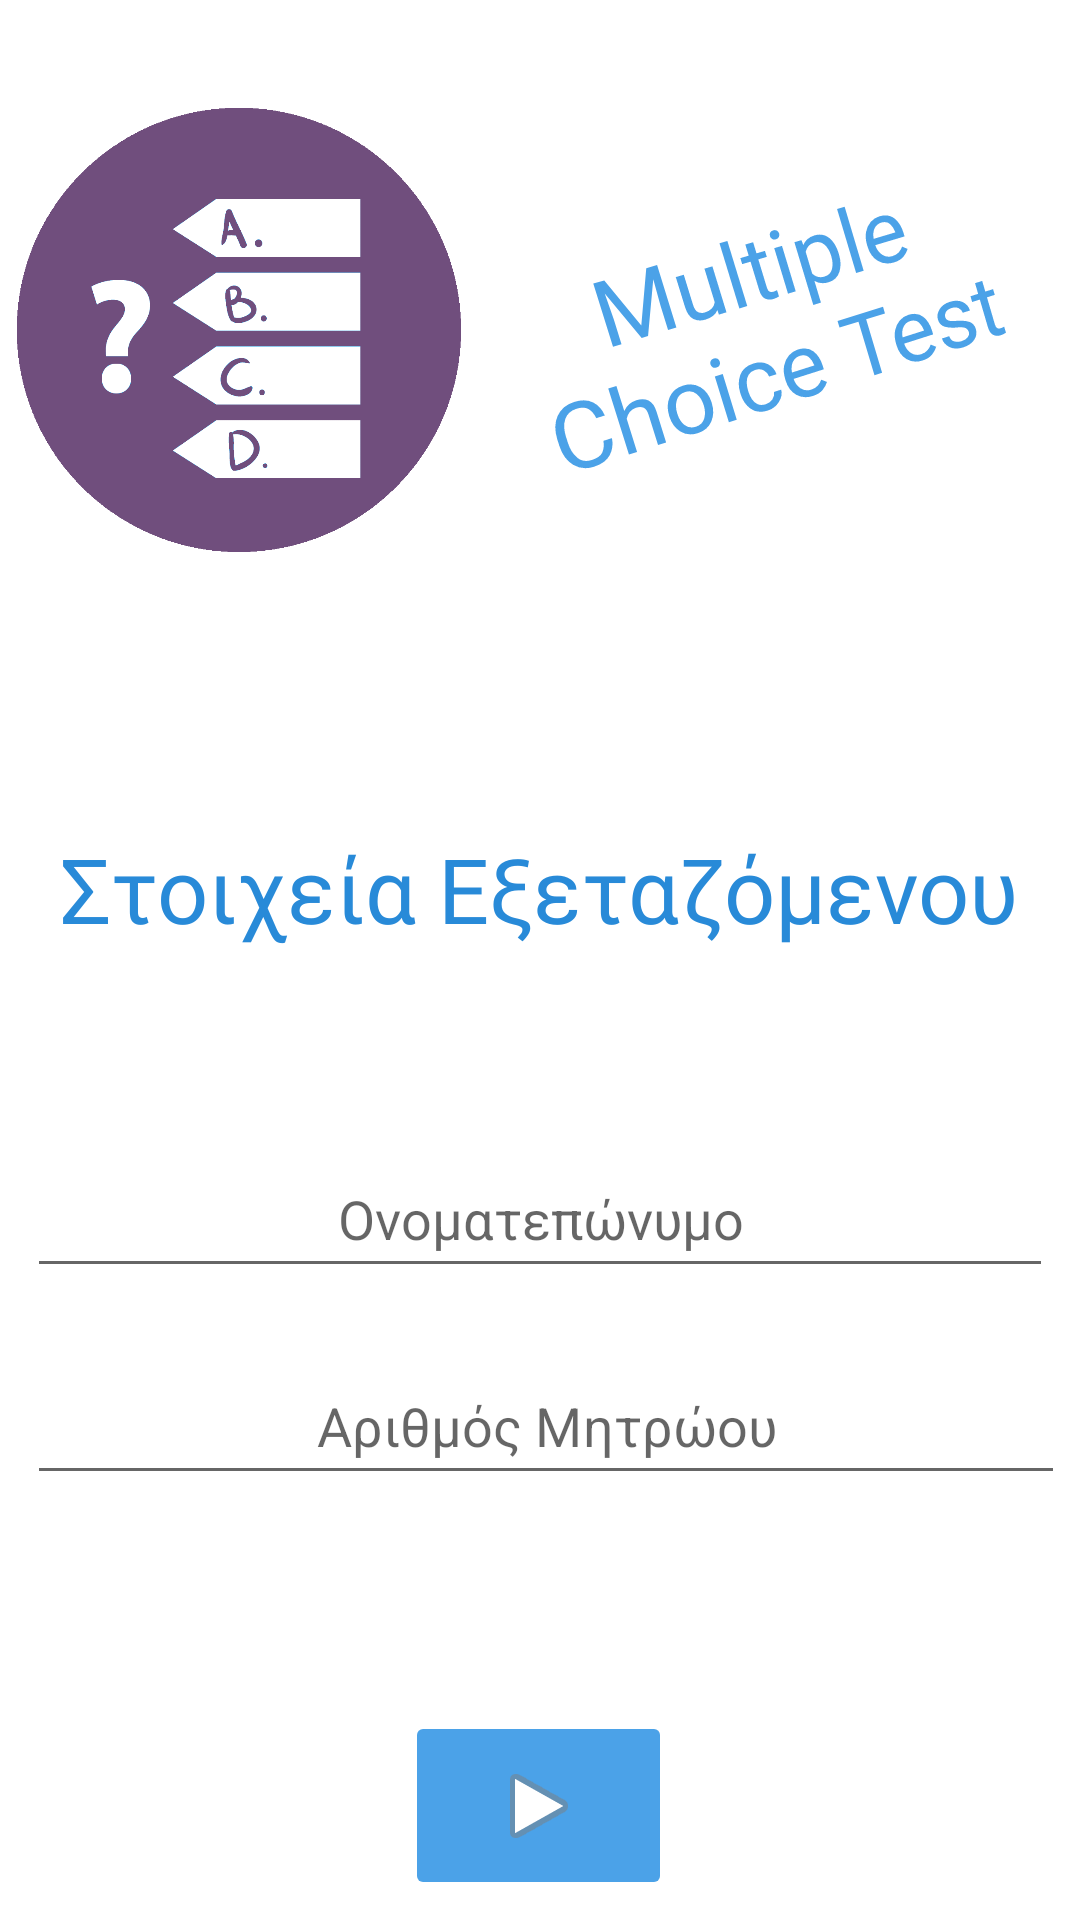

The Android layout XML behind this screen, and the referenced resources:
<!-- AndroidManifest.xml: application theme Theme.MultipleChoiceProject -->
<!-- res/layout/activity_data_entry.xml -->
<?xml version="1.0" encoding="utf-8"?>
<androidx.constraintlayout.widget.ConstraintLayout xmlns:android="http://schemas.android.com/apk/res/android"
    xmlns:app="http://schemas.android.com/apk/res-auto"
    xmlns:tools="http://schemas.android.com/tools"
    android:id="@+id/constraint"
    android:layout_width="match_parent"
    android:layout_height="match_parent"
    tools:context=".DataEntry">

    <TextView
        android:id="@+id/textView6"
        android:layout_width="wrap_content"
        android:layout_height="wrap_content"
        android:layout_marginTop="72dp"
        android:fontFamily="@font/play"
        android:text="Στοιχεία Εξεταζόμενου"
        android:textColor="#288AD8"
        android:textSize="30sp"
        app:layout_constraintEnd_toEndOf="parent"
        app:layout_constraintHorizontal_bias="0.498"
        app:layout_constraintStart_toStartOf="parent"
        app:layout_constraintTop_toBottomOf="@+id/imageView2" />

    <EditText
        android:id="@+id/EtName"
        android:layout_width="342dp"
        android:layout_height="49dp"
        android:layout_marginTop="64dp"
        android:ems="10"
        android:hint="Ονοματεπώνυμο"
        android:inputType="textPersonName"
        android:textAlignment="center"
        app:layout_constraintEnd_toEndOf="parent"
        app:layout_constraintHorizontal_bias="0.492"
        app:layout_constraintStart_toStartOf="parent"
        app:layout_constraintTop_toBottomOf="@+id/textView6" />

    <EditText
        android:id="@+id/EtAM"
        android:layout_width="346dp"
        android:layout_height="49dp"
        android:layout_marginTop="20dp"
        android:ems="10"
        android:hint="Αριθμός Μητρώου"
        android:inputType="number"
        android:textAlignment="center"
        app:layout_constraintStart_toStartOf="@+id/EtName"
        app:layout_constraintTop_toBottomOf="@+id/EtName" />

    <ImageView
        android:id="@+id/imageView2"
        android:layout_width="148dp"
        android:layout_height="188dp"
        android:layout_marginTop="16dp"
        app:layout_constraintEnd_toStartOf="@+id/textView4"
        app:layout_constraintHorizontal_bias="0.5"
        app:layout_constraintStart_toStartOf="parent"
        app:layout_constraintTop_toTopOf="parent"
        app:srcCompat="@drawable/logo" />

    <ImageButton
        android:id="@+id/BtGo"
        android:layout_width="89dp"
        android:layout_height="63dp"
        android:layout_marginTop="72dp"
        android:backgroundTint="#4BA2E8"
        android:contentDescription="Έναρξη"
        app:layout_constraintEnd_toEndOf="parent"
        app:layout_constraintHorizontal_bias="0.498"
        app:layout_constraintStart_toStartOf="parent"
        app:layout_constraintTop_toBottomOf="@+id/EtAM"
        app:srcCompat="@android:drawable/ic_media_play" />

    <TextView
        android:id="@+id/textView4"
        android:layout_width="195dp"
        android:layout_height="79dp"
        android:layout_marginTop="52dp"
        android:fontFamily="@font/permanent_marker"
        android:rotation="-17"
        android:rotationY="6"
        android:text="Multiple Choice Test"
        android:textAlignment="center"
        android:textColor="#4BA2E8"
        android:textSize="30sp"
        app:layout_constraintEnd_toEndOf="parent"
        app:layout_constraintHorizontal_bias="0.5"
        app:layout_constraintStart_toEndOf="@+id/imageView2"
        app:layout_constraintTop_toTopOf="@+id/imageView2" />

</androidx.constraintlayout.widget.ConstraintLayout>
<!-- resources referenced by this layout -->
<resources>
  <!-- drawable logo: png bitmap (drawable, 43433 bytes) -->
  <style name="Theme.MultipleChoiceProject" parent="Theme.MaterialComponents.DayNight.DarkActionBar">
          
          <item name="colorPrimary">@color/purple_500</item>
          <item name="colorPrimaryVariant">@color/purple_700</item>
          <item name="colorOnPrimary">@color/white</item>
          
          <item name="colorSecondary">@color/teal_200</item>
          <item name="colorSecondaryVariant">@color/teal_700</item>
          <item name="colorOnSecondary">@color/black</item>
          
          <item name="android:statusBarColor" tools:targetApi="l">?attr/colorPrimaryVariant</item>
          
      </style>
  <!-- not gathered from this repository: default colours our renderer supplied (Android Studio template values) -->
  <color name="purple_500">#FF6200EE</color>
  <color name="purple_700">#FF3700B3</color>
  <color name="teal_200">#FF03DAC5</color>
  <color name="teal_700">#FF018786</color>
  <color name="black">#FF000000</color>
  <color name="white">#FFFFFFFF</color>
</resources>
